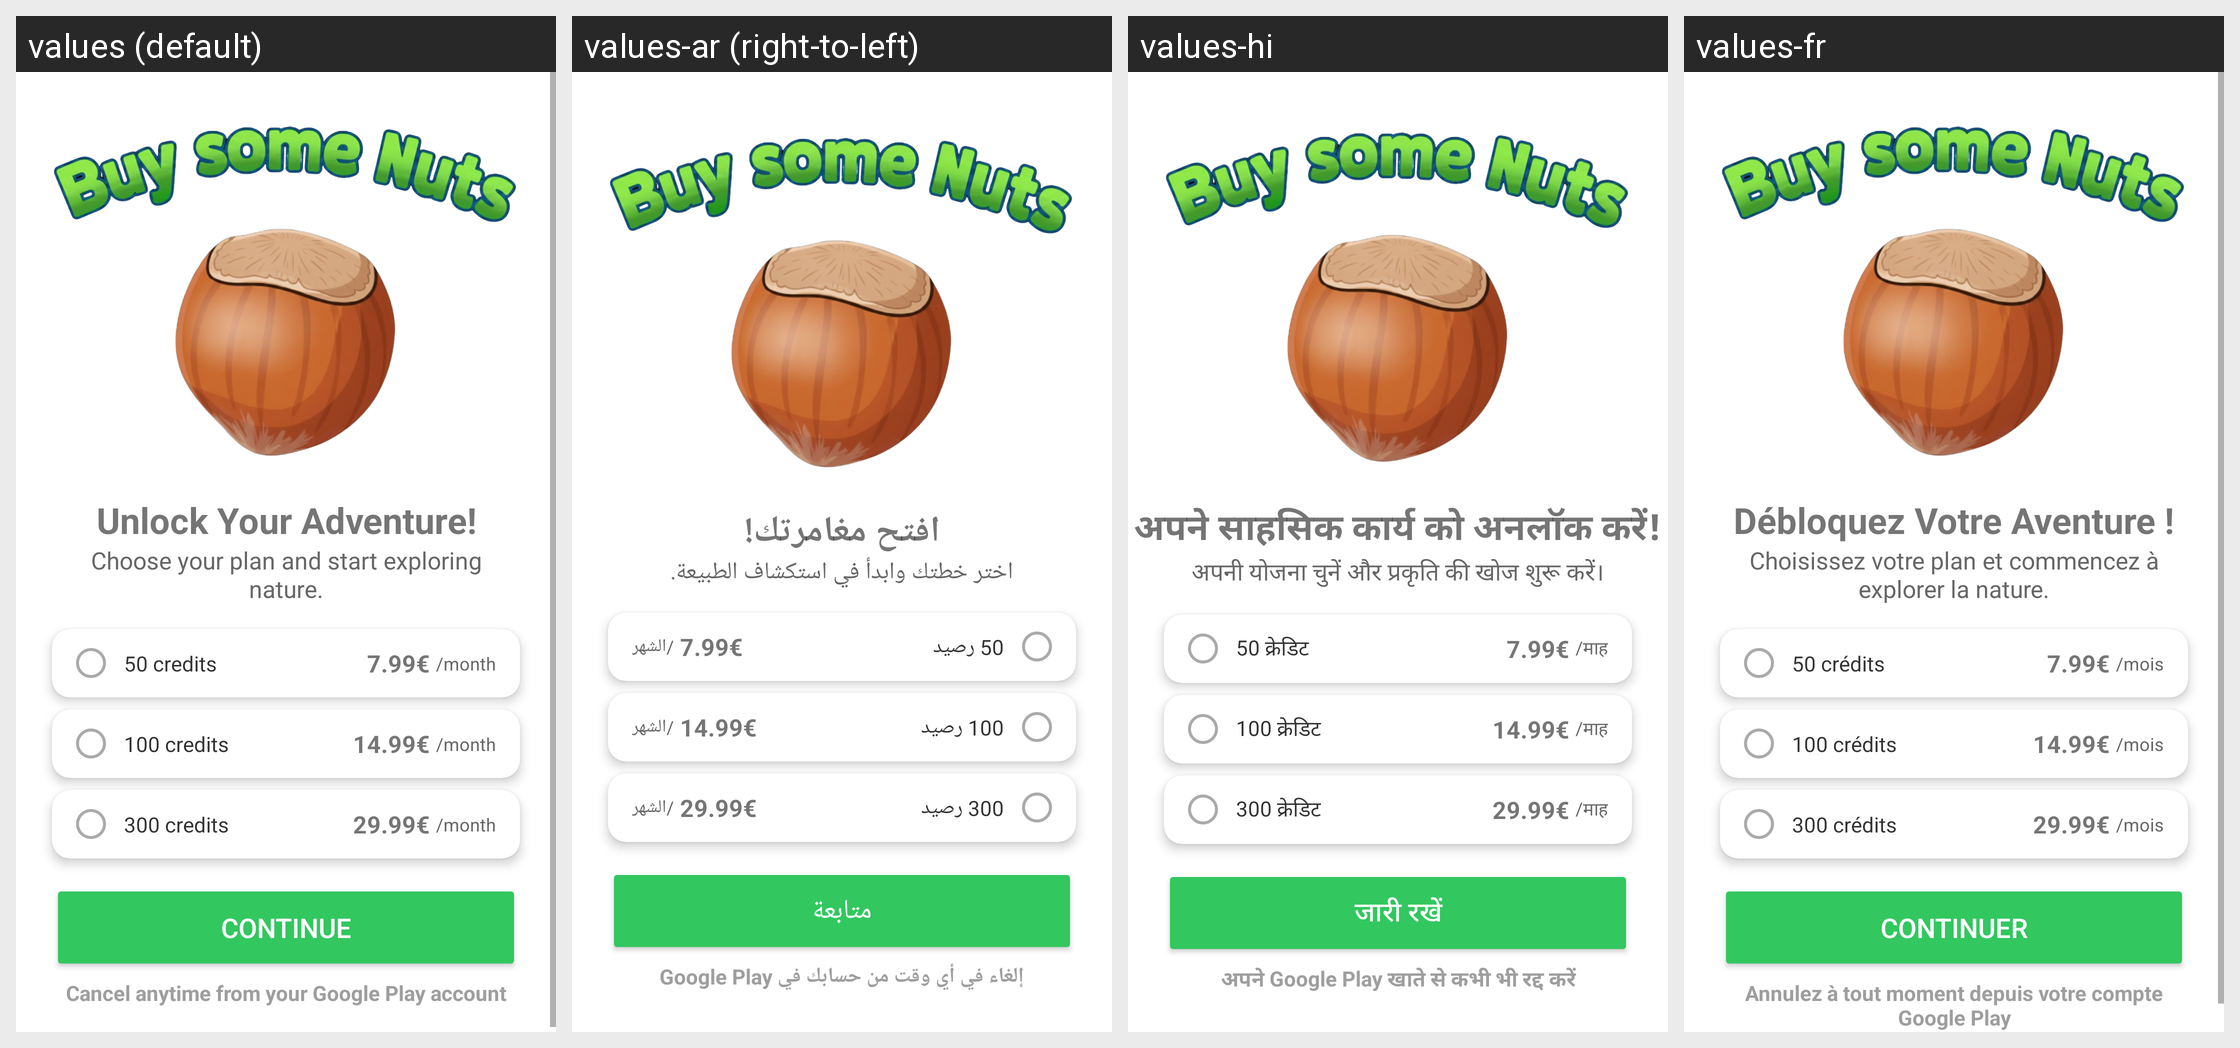

This grid shows one Android layout under several languages. Give, for every string resource on the screen, its name, the default text and each shown locale's text.
Android screen res/layout/activity_purchase.xml rendered under 4 locales, left to right: values (default), values-ar (right-to-left), values-hi, values-fr. Device: Nexus 5 (rendered at 1080×1920; each locale shown at half size, 540×960, under a caption strip naming it); theme Theme.AppCompat.Light.NoActionBar.
Other locales in the repository, not shown: values-es, values-it, values-ja, values-ko, values-pt, values-ru, values-zh.
Strings drawn on this screen, with the default value and each locale's value (text and hints the layout hard-codes, and strings that could not be matched under every locale, appear in the picture but are not listed):

purchase_unlock_adventure_title
  values: Unlock Your Adventure!
  values-ar: افتح مغامرتك!
  values-hi: अपने साहसिक कार्य को अनलॉक करें!
  values-fr: Débloquez Votre Aventure !

purchase_choose_plan_description
  values: Choose your plan and start exploring nature.
  values-ar: اختر خطتك وابدأ في استكشاف الطبيعة.
  values-hi: अपनी योजना चुनें और प्रकृति की खोज शुरू करें।
  values-fr: Choisissez votre plan et commencez à explorer la nature.

purchase_50_credits
  values: 50 credits
  values-ar: 50 رصيد
  values-hi: 50 क्रेडिट
  values-fr: 50 crédits

purchase_per_month
  values: /month
  values-ar: /الشهر
  values-hi: /माह
  values-fr: /mois

purchase_100_credits
  values: 100 credits
  values-ar: 100 رصيد
  values-hi: 100 क्रेडिट
  values-fr: 100 crédits

purchase_300_credits
  values: 300 credits
  values-ar: 300 رصيد
  values-hi: 300 क्रेडिट
  values-fr: 300 crédits

purchase_continue_button
  values: Continue
  values-ar: متابعة
  values-hi: जारी रखें
  values-fr: Continuer

purchase_payment_info
  values: Cancel anytime from your Google Play account
  values-ar: إلغاء في أي وقت من حسابك في Google Play
  values-hi: अपने Google Play खाते से कभी भी रद्द करें
  values-fr: Annulez à tout moment depuis votre compte Google Play
